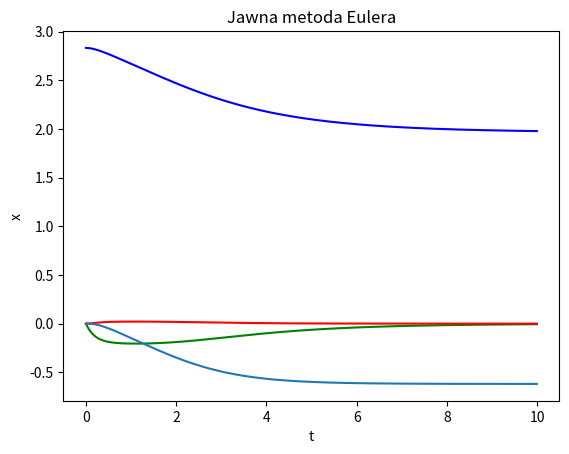

Write Python code to recreate this figure.
from math import exp, pow
import matplotlib.pyplot as plt


def equation(t):
    return -exp(-pow(t, 2)) - 1.2 * exp(-pow(t - 2, 2)) + 0.6


def derivative(t):
    return 2 * t * exp(-pow(t, 2)) - 1.2 * (4 - 2 * t) * exp(-pow(t - 2, 2))


dt = 0.01
t = [i * dt for i in range(1000)]
alpha = [.5, 5, 201]
x = [2.8328820498299936]
v = [0]
Ek = []
Ek_V = []
for i in t:
    x.append(x[-1] + v[-1] * dt)
    v.append(v[-1] - derivative(x[-1]) * dt - alpha[1]*v[-1]*dt)
    Ek.append(v[-1] * v[-1] / 2)
    Ek_V.append(Ek[-1] + equation(x[-1]))
fig, ax = plt.subplots()

x.remove(x[-1])
v.remove(v[-1])


def plot_x_t():
    ax.plot(t, x, 'b')
    ax.plot(t, v, 'g')
    ax.plot(t, Ek, 'r')
    ax.plot(t, Ek_V)
    ax.set(xlabel='t', ylabel="x", title="Jawna metoda Eulera")
    plt.show()
    plt.savefig("x(t)_resistance.png")


plot_x_t()
